Run: headless pygame with SDL's dummy video driver; simulated clock (each Clock.tick advances the game by its frame time, no real sleeping); random seed 0; keys injected as events and as key.get_pressed() state; mouse plan: one left click at the window centre at the start of phase 2, then a move to the lower-right quarter at the start of phase 3.
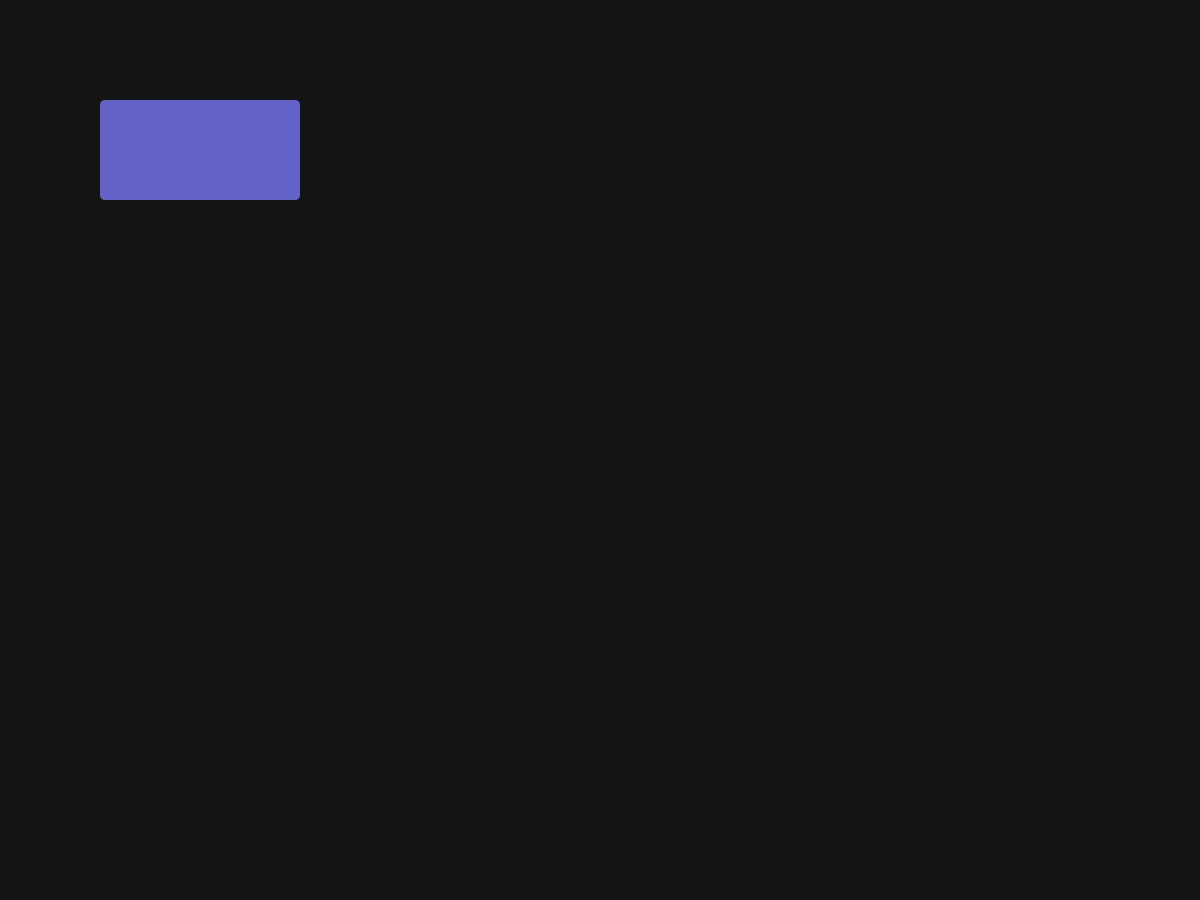
Frame 1 of 4 · flips 1–60 · no input
Frame 2 of 4 · flips 61–180 · clicked the window centre · tapped SPACE, RETURN · held RIGHT (→), D · screen unchanged from frame 1, image omitted
Frame 3 of 4 · flips 181–300 · moved the mouse to the lower-right quarter · held DOWN (↓), S · screen unchanged from frame 2, image omitted
Frame 4 of 4 · flips 301–420 · held LEFT (←), A, UP (↑), W · screen unchanged from frame 3, image omitted

The pygame program that drew these frames:

import pygame
from pygame import mouse
from pygame.rect import Rect
from pygame.math import Vector2
from pygame.color import Color
from pygame.surface import Surface

pygame.init()
screen = pygame.display.set_mode((1200, 900))


# Class definitions:

class GameObject:
	pos :Vector2
	color :Color
	should_delete :bool

	def update(self, delta :float):
		pass

	def draw(self, surface :Surface):
		pass

class Target(GameObject):
	RED = 0
	YELLOW = 1
	GREEN = 2
	BLUE = 3

	COLORS = [
		Color(200, 100, 100),
		Color(200, 200, 100),
		Color(100, 200, 100),
		Color(100, 100, 200)
	]

	bounds :Rect
	colorname :int

	def __init__(self, pos :tuple[float, float], color :int, size :tuple[float, float] = (200, 100)):
		self.pos = Vector2(pos)
		self.colorname = color
		self.color = self.COLORS[color]
		self.bounds = Rect(pos, size)

	def update(self, delta :float):
		pass


	def draw(self, surface :Surface):
		pygame.draw.rect(surface, self.color, self.bounds, 0, 4)


# Game setup:
clock = pygame.time.Clock()
objects :list[GameObject] = []
objects.append(Target((100, 100), Target.BLUE))

startpoint :Vector2 | None = None
startcolor :int | None

just_pressed = False

# Main loop:
running = True
while running:
	clock.tick(75)

	# Input:
	just_pressed = False
	for e in pygame.event.get():
		if e.type == pygame.QUIT:
			running = False
		elif e.type == pygame.MOUSEBUTTONDOWN:
			just_pressed = True
		elif e.type == pygame.MOUSEBUTTONUP:
			startpoint = None

	# Update:
	for o in objects:
		o.update(clock.get_time() / 1000)

		if just_pressed and type(o) is Target and o.bounds.collidepoint(mouse.get_pos()):
			startpoint = Vector2(mouse.get_pos())

	# Draw:
	screen.fill(Color(20, 20, 20))
	for o in objects:
		o.draw(screen)

	if startpoint != None:
		pygame.draw.line(screen, Color(255, 255, 255), startpoint, mouse.get_pos(), 4)
	
	pygame.display.flip()
